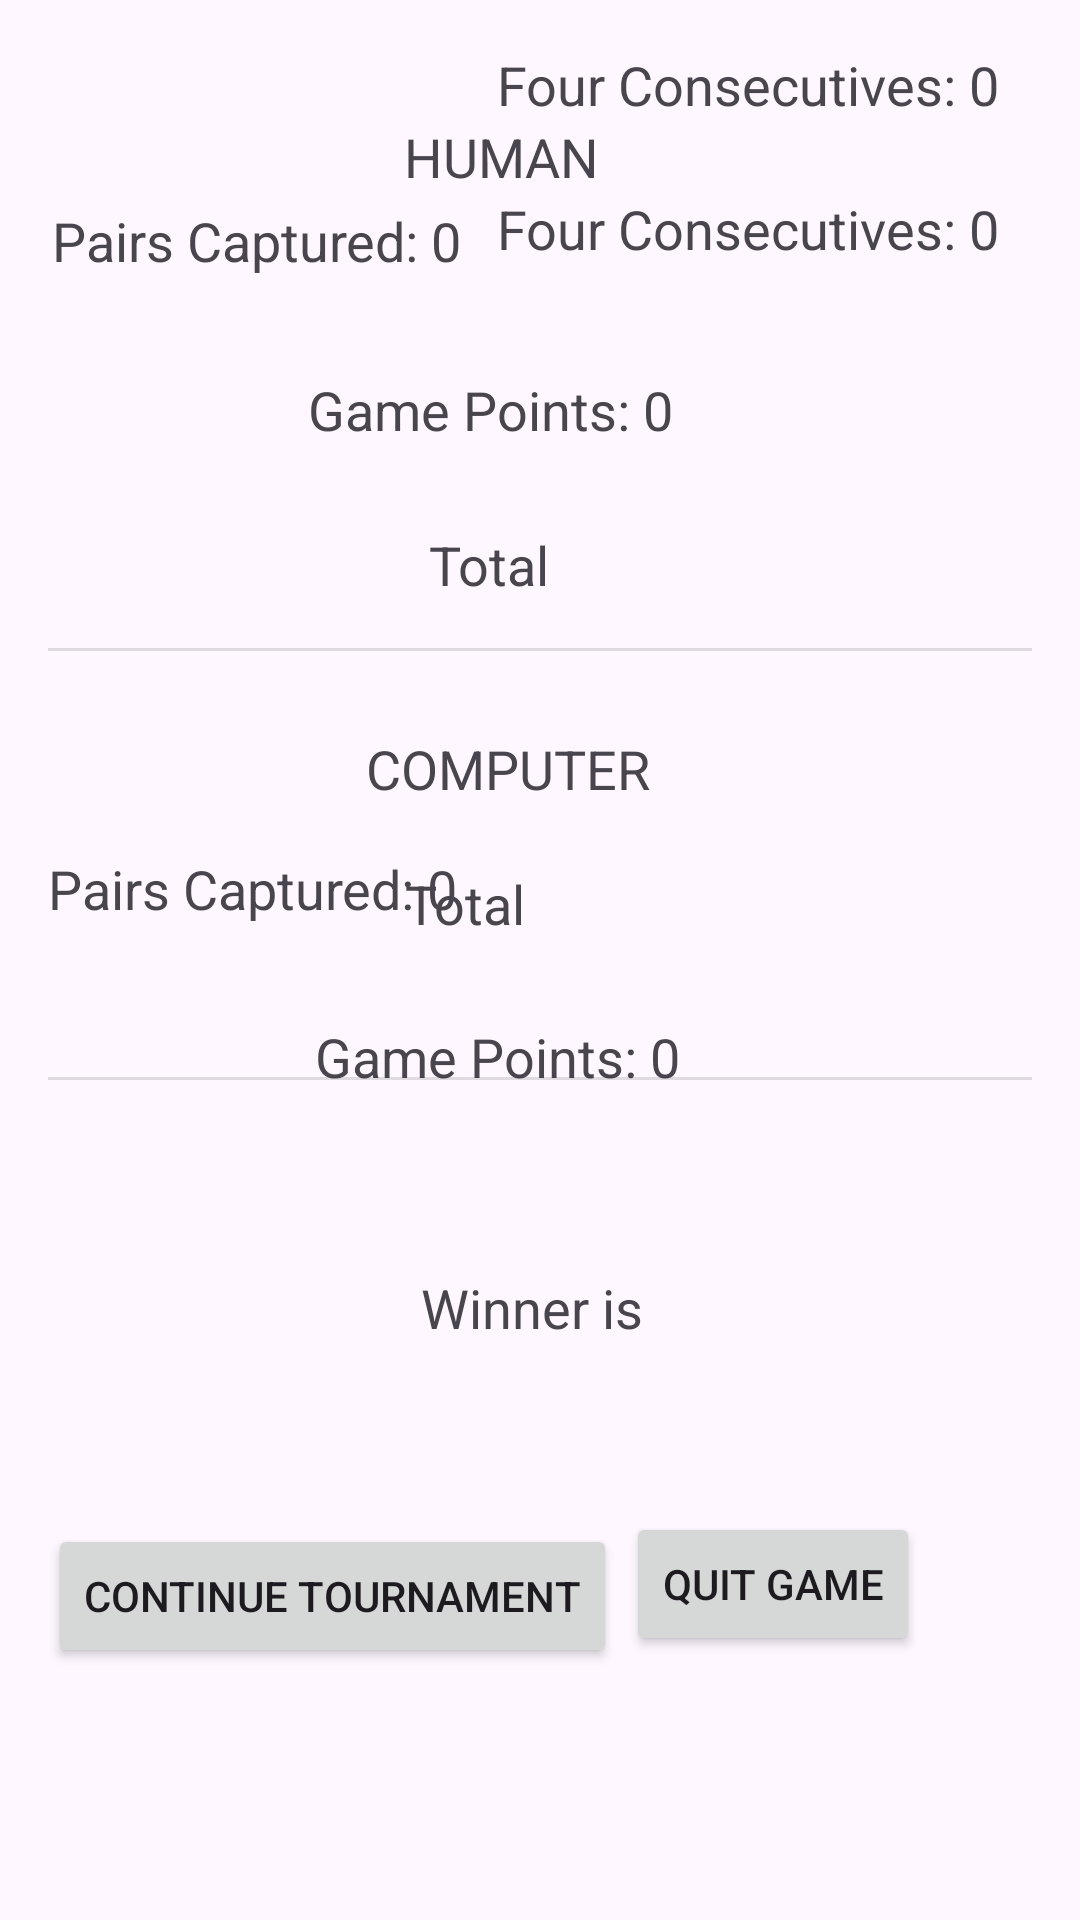

Layout XML and referenced resources for this Android screen:
<!-- AndroidManifest.xml: application theme Theme.PENTE_JAVA -->
<!-- res/layout/activity_round_end.xml -->
<?xml version="1.0" encoding="utf-8"?>
<androidx.constraintlayout.widget.ConstraintLayout
    xmlns:android="http://schemas.android.com/apk/res/android"
    xmlns:app="http://schemas.android.com/apk/res-auto"
    xmlns:tools="http://schemas.android.com/tools"
    android:layout_width="match_parent"
    android:layout_height="match_parent"
    android:padding="16dp"
    tools:context=".RoundEnd">

    

    

    <TextView
        android:id="@+id/humanPairsCaptured"
        android:layout_width="wrap_content"
        android:layout_height="wrap_content"
        android:layout_marginTop="52dp"
        android:text="Pairs Captured: 0"
        android:textSize="18sp"
        app:layout_constraintEnd_toEndOf="parent"
        app:layout_constraintHorizontal_bias="0.007"
        app:layout_constraintStart_toStartOf="parent"
        app:layout_constraintTop_toTopOf="parent" />

    <TextView
        android:id="@+id/humanFourConsecutives"
        android:layout_width="wrap_content"
        android:layout_height="wrap_content"
        android:layout_marginTop="48dp"
        android:text="Four Consecutives: 0"
        android:textSize="18sp"
        app:layout_constraintEnd_toEndOf="parent"
        app:layout_constraintHorizontal_bias="0.934"
        app:layout_constraintStart_toStartOf="parent"
        app:layout_constraintTop_toTopOf="parent" />

    <TextView
        android:id="@+id/gamePointsHuman"
        android:layout_width="wrap_content"
        android:layout_height="wrap_content"
        android:layout_marginTop="36dp"
        android:text="Game Points: 0"
        android:textSize="18sp"
        app:layout_constraintEnd_toEndOf="parent"
        app:layout_constraintHorizontal_bias="0.42"
        app:layout_constraintStart_toStartOf="parent"
        app:layout_constraintTop_toBottomOf="@+id/humanFourConsecutives" />

    <TextView
        android:id="@+id/computerPairsCaptured"
        android:layout_width="wrap_content"
        android:layout_height="wrap_content"
        android:layout_marginTop="268dp"
        android:text="Pairs Captured: 0"
        android:textSize="18sp"
        app:layout_constraintEnd_toEndOf="parent"
        app:layout_constraintHorizontal_bias="0.0"
        app:layout_constraintStart_toStartOf="parent"
        app:layout_constraintTop_toTopOf="parent" />

    <TextView
        android:id="@+id/computerFourConsecutives"
        android:layout_width="wrap_content"
        android:layout_height="wrap_content"
        android:text="Four Consecutives: 0"
        android:textSize="18sp"
        app:layout_constraintEnd_toEndOf="parent"
        app:layout_constraintHorizontal_bias="0.934"
        app:layout_constraintStart_toStartOf="parent"
        tools:layout_editor_absoluteY="268dp" />

    

    

    <TextView
        android:id="@+id/gamePointsComputer"
        android:layout_width="wrap_content"
        android:layout_height="wrap_content"
        android:layout_marginTop="324dp"
        android:text="Game Points: 0"
        android:textSize="18sp"
        app:layout_constraintEnd_toEndOf="parent"
        app:layout_constraintHorizontal_bias="0.431"
        app:layout_constraintStart_toStartOf="parent"
        app:layout_constraintTop_toTopOf="parent" />

    <Button
        android:id="@+id/continueTournamentButton"
        android:layout_width="wrap_content"
        android:layout_height="wrap_content"
        android:layout_marginBottom="68dp"
        android:text="Continue Tournament"

        app:layout_constraintBottom_toBottomOf="parent"
        app:layout_constraintEnd_toEndOf="parent"
        app:layout_constraintHorizontal_bias="0.0"
        app:layout_constraintStart_toStartOf="parent" />

    <Button
        android:id="@+id/quitGameButton"
        android:layout_width="wrap_content"
        android:layout_height="wrap_content"
        android:layout_marginBottom="72dp"
        android:text="Quit Game"
        app:layout_constraintBottom_toBottomOf="parent"
        app:layout_constraintEnd_toEndOf="parent"
        app:layout_constraintHorizontal_bias="0.837"
        app:layout_constraintStart_toStartOf="parent" />

    <TextView
        android:id="@+id/textView2"
        android:layout_width="wrap_content"
        android:layout_height="wrap_content"
        android:layout_marginTop="24dp"
        android:text="HUMAN"
        android:textSize="18sp"

        app:layout_constraintEnd_toEndOf="parent"
        app:layout_constraintHorizontal_bias="0.452"
        app:layout_constraintStart_toStartOf="parent"
        app:layout_constraintTop_toTopOf="parent" />

    <TextView
        android:id="@+id/textView3"
        android:layout_width="wrap_content"
        android:layout_height="wrap_content"
        android:layout_marginTop="228dp"
        android:text="COMPUTER"
        android:textSize="18sp"

        app:layout_constraintEnd_toEndOf="parent"
        app:layout_constraintHorizontal_bias="0.454"
        app:layout_constraintStart_toStartOf="parent"
        app:layout_constraintTop_toTopOf="parent" />

    <View
        android:id="@+id/divider"
        android:layout_width="409dp"
        android:layout_height="1dp"
        android:layout_marginTop="200dp"

        android:background="?android:attr/listDivider"
        app:layout_constraintStart_toStartOf="parent"
        app:layout_constraintTop_toTopOf="parent" />

    <View
        android:id="@+id/divider2"
        android:layout_width="409dp"
        android:layout_height="1dp"
        android:layout_marginBottom="264dp"
        android:background="?android:attr/listDivider"
        app:layout_constraintBottom_toBottomOf="parent"
        app:layout_constraintStart_toStartOf="parent" />

    <TextView
        android:id="@+id/totalHuman"
        android:layout_width="wrap_content"
        android:layout_height="wrap_content"
        android:layout_marginTop="160dp"
        android:text="Total"
        android:textSize="18sp"

        app:layout_constraintEnd_toEndOf="parent"
        app:layout_constraintHorizontal_bias="0.441"
        app:layout_constraintStart_toStartOf="parent"
        app:layout_constraintTop_toTopOf="parent" />

    <TextView
        android:id="@+id/totalComputer"
        android:layout_width="75dp"
        android:layout_height="31dp"
        android:layout_marginBottom="304dp"
        android:text="Total"
        android:textSize="18sp"

        app:layout_constraintBottom_toBottomOf="parent"
        app:layout_constraintEnd_toEndOf="parent"
        app:layout_constraintHorizontal_bias="0.471"
        app:layout_constraintStart_toStartOf="parent" />

    <TextView
        android:id="@+id/winnerDeclaration"
        android:layout_width="wrap_content"
        android:layout_height="wrap_content"
        android:layout_marginBottom="176dp"
        android:text="Winner is "

        android:textSize="18sp"
        app:layout_constraintBottom_toBottomOf="parent"
        app:layout_constraintEnd_toEndOf="parent"
        app:layout_constraintHorizontal_bias="0.498"
        app:layout_constraintStart_toStartOf="parent" />
</androidx.constraintlayout.widget.ConstraintLayout>
<!-- resources referenced by this layout -->
<resources>
  <style name="Theme.PENTE_JAVA" parent="Base.Theme.PENTE_JAVA" />
  <style name="Base.Theme.PENTE_JAVA" parent="Theme.Material3.DayNight.NoActionBar">
          
          
  
          <item name="colorPrimary">@color/green</item>
          <item name="colorSecondary">@color/yellow</item>
  
      </style>
  <color name="green">#08490D</color>
  <color name="yellow">#90983A</color>
</resources>
